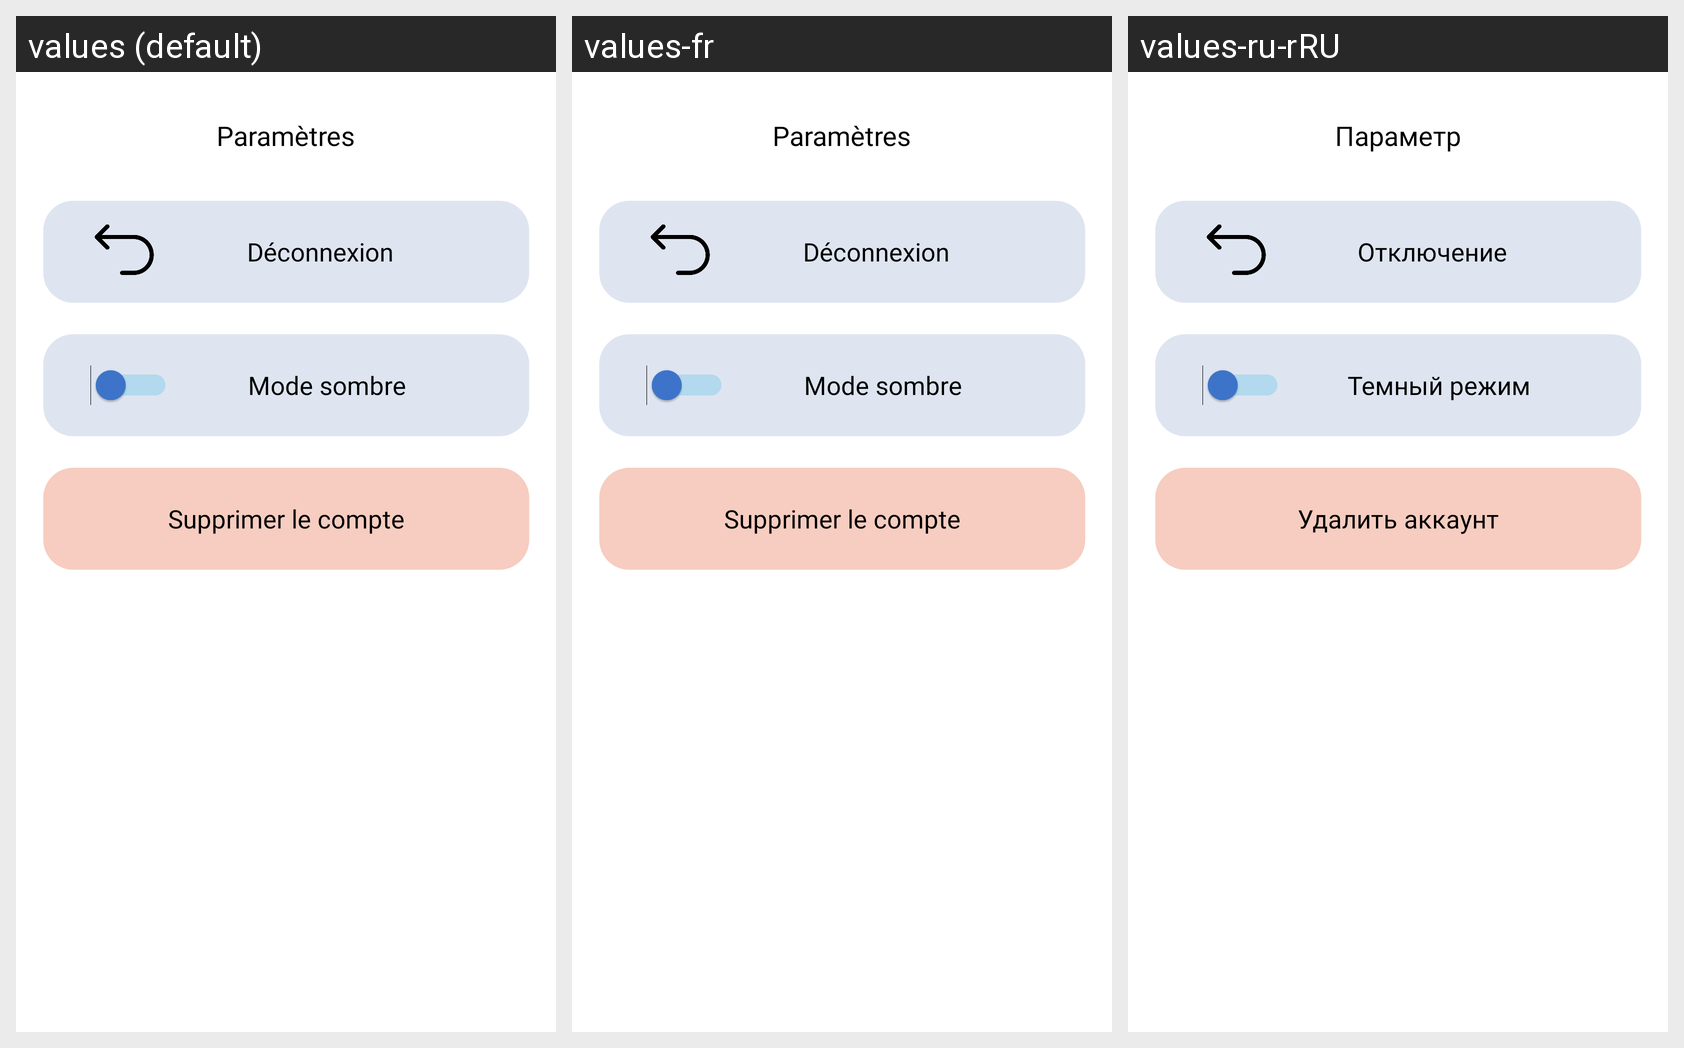

For this localized Android screen grid, give each drawn string resource with its value in every locale shown.
Android screen res/layout/fragment_parametre_fragement.xml rendered under 3 locales, left to right: values (default), values-fr, values-ru-rRU. Device: Nexus 5 (rendered at 1080×1920; each locale shown at half size, 540×960, under a caption strip naming it); theme Theme.Medicalink.
Other locales in the repository, not shown: values-en, values-en-rUS, values-ru.
Strings drawn on this screen, with the default value and each locale's value (text and hints the layout hard-codes, and strings that could not be matched under every locale, appear in the picture but are not listed):

supprimer_compte
  values: Supprimer le compte
  values-fr: Supprimer le compte
  values-ru-rRU: Удалить аккаунт  [from values-ru]

dark_mode
  values: Mode sombre
  values-fr: Mode sombre
  values-ru-rRU: Темный режим  [from values-ru]

parametre
  values: Paramètres
  values-fr: Paramètres
  values-ru-rRU: Параметр  [from values-ru]

Deconnexion
  values: Déconnexion
  values-fr: Déconnexion
  values-ru-rRU: Отключение  [from values-ru]
